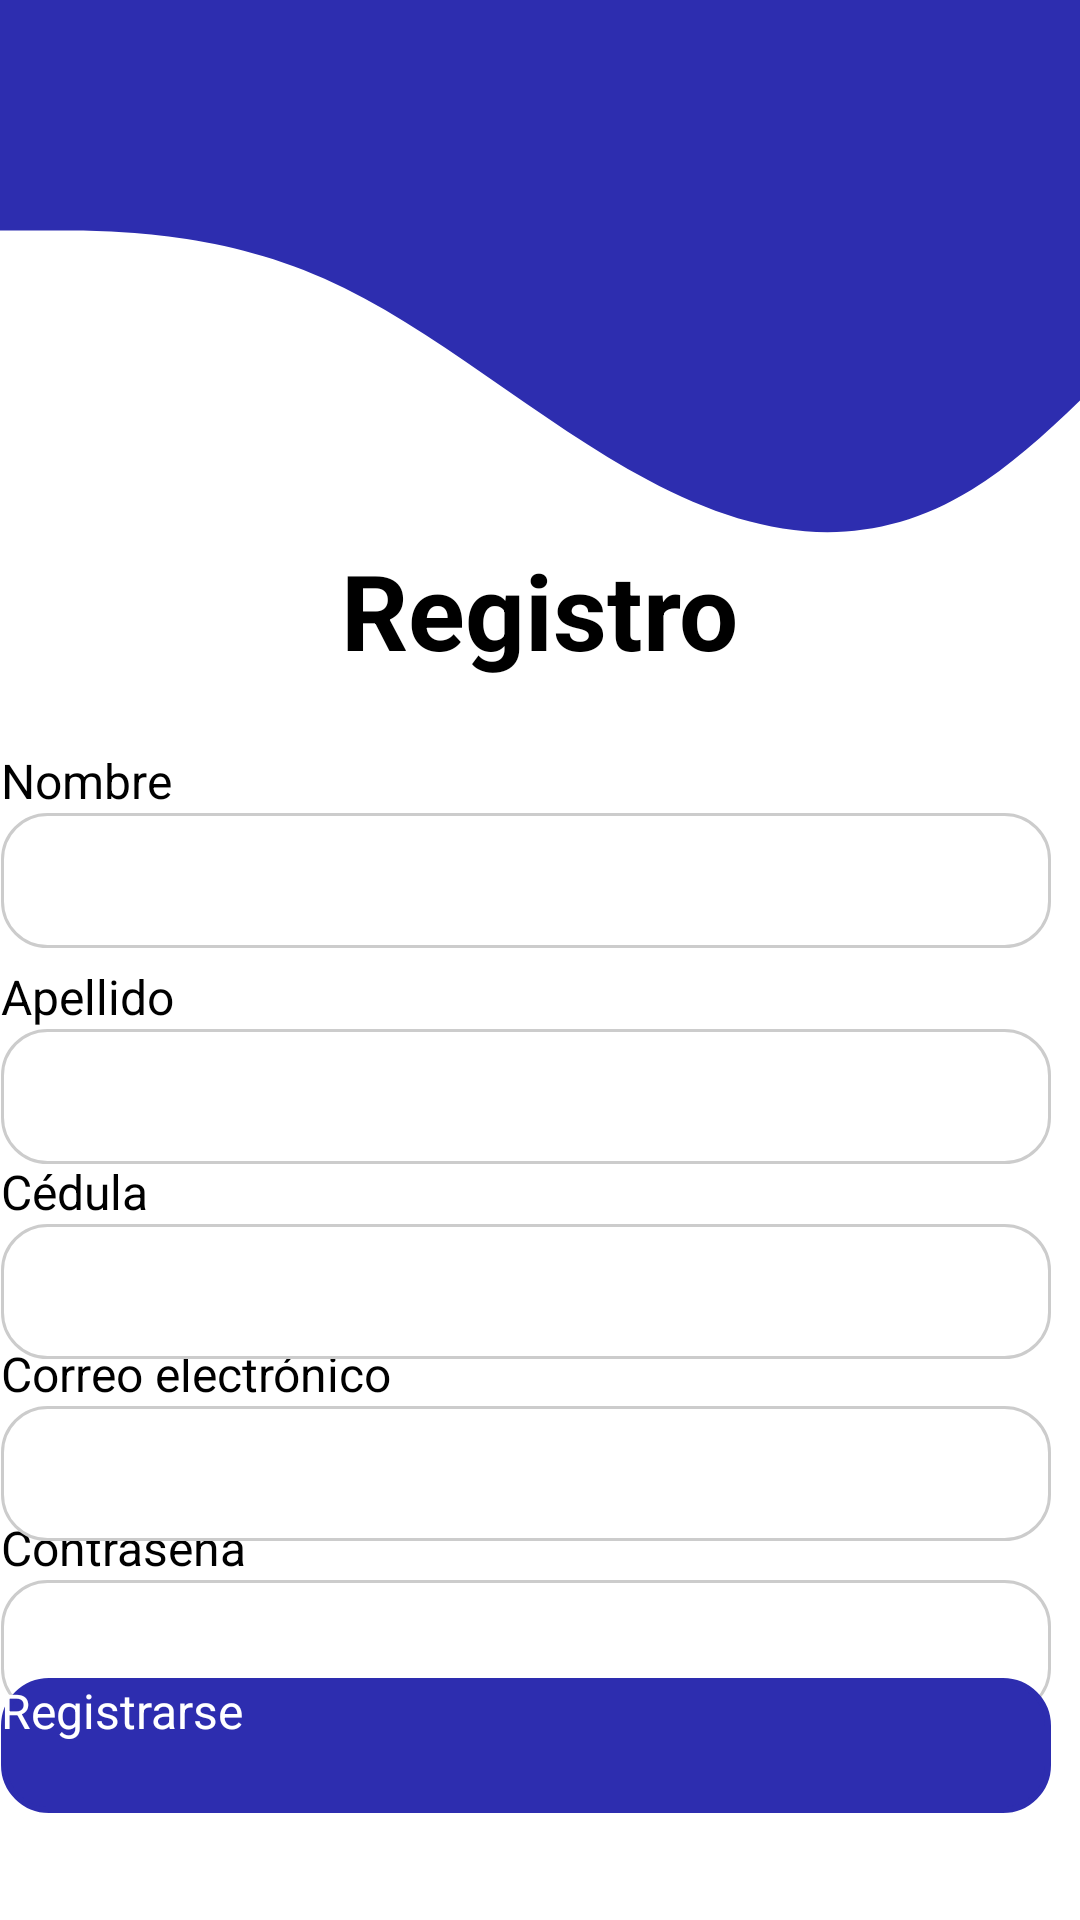

Android layout source for this screen:
<!-- AndroidManifest.xml: activity theme Theme.MediApp -->
<!-- res/layout/activity_register.xml -->
<?xml version="1.0" encoding="utf-8"?>
<layout xmlns:android="http://schemas.android.com/apk/res/android"
    xmlns:app="http://schemas.android.com/apk/res-auto"
    xmlns:tools="http://schemas.android.com/tools">

    <data>

        <variable
            name="viewModel"
            type="com.appmovil.mediapp.viewmodel.MedicalAppointmentViewModel" />
    </data>


    <androidx.constraintlayout.widget.ConstraintLayout
        android:id="@+id/constraintLayout2"
        android:layout_width="match_parent"
        android:layout_height="match_parent"
        android:background="@color/white"
        android:orientation="vertical">


        <androidx.constraintlayout.widget.ConstraintLayout
            android:id="@+id/header_toolbar"
            android:layout_width="match_parent"
            android:layout_height="180dp"
            android:background="@drawable/toolbar"
            app:layout_constraintBottom_toBottomOf="parent"
            app:layout_constraintEnd_toEndOf="parent"
            app:layout_constraintHorizontal_bias="1.0"
            app:layout_constraintStart_toStartOf="parent"
            app:layout_constraintTop_toTopOf="parent"
            app:layout_constraintVertical_bias="0.0">


            <ImageButton
                android:id="@+id/imageButton2"
                android:layout_width="wrap_content"
                android:layout_height="wrap_content"
                android:layout_marginStart="16dp"
                android:background="@null"
                app:layout_constraintBottom_toBottomOf="parent"
                app:layout_constraintStart_toStartOf="parent"
                app:layout_constraintTop_toTopOf="parent"
                app:layout_constraintVertical_bias="0.132"
                app:srcCompat="@drawable/backcircle" />

            <ImageView
                android:id="@+id/imageView"
                android:layout_width="110dp"
                android:layout_height="110dp"
                android:layout_marginEnd="16dp"
                app:layout_constraintBottom_toBottomOf="parent"
                app:layout_constraintEnd_toEndOf="parent"
                app:layout_constraintTop_toTopOf="parent"
                app:layout_constraintVertical_bias="0.085"
                app:srcCompat="@drawable/informemedico" />
        </androidx.constraintlayout.widget.ConstraintLayout>

        <TextView
            android:id="@+id/register"
            android:layout_width="wrap_content"
            android:layout_height="wrap_content"
            android:gravity="center"
            android:text="Registro"
            android:textColor="@color/black"
            android:textSize="35dp"
            android:textStyle="bold"
            app:layout_constraintBottom_toBottomOf="parent"
            app:layout_constraintEnd_toEndOf="parent"
            app:layout_constraintHorizontal_bias="0.498"
            app:layout_constraintStart_toStartOf="parent"
            app:layout_constraintTop_toBottomOf="@+id/header_toolbar"
            app:layout_constraintVertical_bias="0.0" />

        <TextView
            android:id="@+id/nombre"
            android:layout_width="wrap_content"
            android:layout_height="wrap_content"
            android:text="Nombre"
            android:textSize="16dp"
            app:layout_constraintBottom_toTopOf="@+id/editnombre"
            app:layout_constraintStart_toStartOf="@+id/editnombre"
            app:layout_constraintTop_toBottomOf="@+id/register"
            app:layout_constraintVertical_bias="1.0" />

        <EditText
            android:id="@+id/editnombre"
            android:layout_width="350dp"
            android:layout_height="45dp"
            android:background="@drawable/edit_text_background"
            android:elevation="13dp"
            android:ems="10"
            android:inputType="text"
            app:layout_constraintBottom_toBottomOf="parent"
            app:layout_constraintEnd_toEndOf="@+id/register"
            app:layout_constraintHorizontal_bias="0.52"
            app:layout_constraintStart_toStartOf="@+id/register"
            app:layout_constraintTop_toBottomOf="@+id/register"
            app:layout_constraintVertical_bias="0.12" />

        <TextView
            android:id="@+id/apellido"
            android:layout_width="wrap_content"
            android:layout_height="wrap_content"
            android:textSize="16dp"
            android:text="Apellido"
            app:layout_constraintBottom_toTopOf="@+id/editApellido"
            app:layout_constraintStart_toStartOf="@+id/editApellido"
            app:layout_constraintTop_toBottomOf="@+id/editnombre"
            app:layout_constraintVertical_bias="1.0" />

        <EditText
            android:id="@+id/editApellido"
            android:layout_width="350dp"
            android:layout_height="45dp"
            android:background="@drawable/edit_text_background"
            android:elevation="13dp"
            android:ems="10"
            android:inputType="text"
            app:layout_constraintBottom_toBottomOf="parent"
            app:layout_constraintEnd_toEndOf="@+id/editnombre"
            app:layout_constraintHorizontal_bias="0.0"
            app:layout_constraintStart_toStartOf="@+id/editnombre"
            app:layout_constraintTop_toBottomOf="@+id/editnombre"
            app:layout_constraintVertical_bias="0.097" />

        <TextView
            android:id="@+id/document"
            android:layout_width="wrap_content"
            android:layout_height="wrap_content"
            android:textSize="16dp"
            android:text="Cédula"
            app:layout_constraintBottom_toTopOf="@+id/editDocument"
            app:layout_constraintStart_toStartOf="@+id/editDocument"
            app:layout_constraintTop_toBottomOf="@+id/editApellido"
            app:layout_constraintVertical_bias="1.0" />

        <EditText
            android:id="@+id/editDocument"
            android:layout_width="350dp"
            android:layout_height="45dp"
            android:background="@drawable/edit_text_background"
            android:elevation="13dp"
            android:ems="10"
            android:inputType="text"
            app:layout_constraintBottom_toBottomOf="parent"
            app:layout_constraintEnd_toEndOf="@+id/editApellido"
            app:layout_constraintHorizontal_bias="0.0"
            app:layout_constraintStart_toStartOf="@+id/editApellido"
            app:layout_constraintTop_toBottomOf="@+id/editApellido"
            app:layout_constraintVertical_bias="0.097" />

        <TextView
            android:id="@+id/emailregister"
            android:layout_width="wrap_content"
            android:layout_height="wrap_content"
            android:text="Correo electrónico"
            android:textSize="16dp"
            app:layout_constraintBottom_toTopOf="@+id/editemailregister"
            app:layout_constraintStart_toStartOf="@+id/editemailregister"
            app:layout_constraintTop_toBottomOf="@+id/editDocument"
            app:layout_constraintVertical_bias="1.0" />

        <EditText
            android:id="@+id/editemailregister"
            android:layout_width="350dp"
            android:layout_height="45dp"
            android:background="@drawable/edit_text_background"
            android:elevation="13dp"
            android:ems="10"
            android:inputType="textEmailAddress"
            app:layout_constraintBottom_toBottomOf="parent"
            app:layout_constraintEnd_toEndOf="@+id/editDocument"
            app:layout_constraintHorizontal_bias="0.0"
            app:layout_constraintStart_toStartOf="@+id/editDocument"
            app:layout_constraintTop_toBottomOf="@+id/editDocument"
            app:layout_constraintVertical_bias="0.111" />

        <TextView
            android:id="@+id/editcontrasena"
            android:layout_width="wrap_content"
            android:layout_height="wrap_content"
            android:text="Contraseña"
            android:textSize="16dp"
            app:layout_constraintBottom_toTopOf="@+id/editpasswordregister"
            app:layout_constraintStart_toStartOf="@+id/editpasswordregister"
            app:layout_constraintTop_toBottomOf="@+id/editemailregister"
            app:layout_constraintVertical_bias="1.0" />

        <EditText
            android:id="@+id/editpasswordregister"
            android:layout_width="350dp"
            android:layout_height="45dp"
            android:background="@drawable/edit_text_background"
            android:elevation="13dp"
            android:ems="10"
            android:inputType="textPassword"
            app:layout_constraintBottom_toBottomOf="parent"
            app:layout_constraintEnd_toEndOf="@+id/editemailregister"
            app:layout_constraintHorizontal_bias="0.0"
            app:layout_constraintStart_toStartOf="@+id/editemailregister"
            app:layout_constraintTop_toBottomOf="@+id/editemailregister"
            app:layout_constraintVertical_bias="0.158" />

        <androidx.appcompat.widget.AppCompatButton
            android:id="@+id/button"
            android:layout_width="350dp"
            android:layout_height="45dp"
            android:layout_marginBottom="48dp"
            android:background="@drawable/button_border"
            android:text="Registrarse"
            android:backgroundTint="@color/blue"
            android:textColor="@color/white"
            android:textSize="16dp"
            android:elevation="15dp"
            app:layout_constraintBottom_toBottomOf="parent"
            app:layout_constraintEnd_toEndOf="@+id/editpasswordregister"
            app:layout_constraintStart_toStartOf="@+id/editpasswordregister"
            app:layout_constraintTop_toBottomOf="@+id/editpasswordregister" />


    </androidx.constraintlayout.widget.ConstraintLayout>
</layout>
<!-- resources referenced by this layout -->
<resources>
  <color name="black">#FF000000</color>
  <color name="blue">#2D2DAF</color>
  <color name="white">#FFFFFFFF</color>
  <!-- drawable backcircle: png bitmap (drawable, 1752 bytes) -->
  <!-- drawable button_border (drawable) -->
  <shape xmlns:android="http://schemas.android.com/apk/res/android">
      <solid android:color="#FFFFFF"/>
      <stroke android:width="2dp" android:color="@color/blue"/>
      <corners android:radius="15dp"/>
  </shape>
  <!-- drawable edit_text_background (drawable) -->
  <shape xmlns:android="http://schemas.android.com/apk/res/android">
      <solid android:color="#FFFFFF"/>
      <stroke android:width="1dp" android:color="#CCCCCC"/>
      <corners android:radius="15dp"/>
      <padding android:left="10dp" android:top="10dp" android:right="10dp" android:bottom="10dp"/>
  </shape>
  <!-- drawable informemedico: png bitmap (drawable, 8321 bytes) -->
  <!-- drawable toolbar (drawable) -->
  <?xml version="1.0" encoding="utf-8"?>
  <vector xmlns:android="http://schemas.android.com/apk/res/android"
      android:width="1000dp"
      android:height="550dp"
      android:viewportWidth="400"
      android:viewportHeight="300">
  
      <path
          android:fillColor="#2D2DAF"
          android:pathData="M0,128L20,128C40,128,80,128,120,154.7C160,181,200,235,240,266.7C280,299,320,309,360,272C400,235,440,149,480,117.3C520,85,560,107,600,122.7C640,139,680,149,720,165.3C760,181,800,203,840,197.3C880,192,920,160,960,165.3C1000,171,1040,213,1080,218.7C1120,224,1160,192,1200,176C1240,160,1280,160,1320,170.7C1360,181,1400,203,1420,213.3L1440,224L1440,0L1420,0C1400,0,1360,0,1320,0C1280,0,1240,0,1200,0C1160,0,1120,0,1080,0C1040,0,1000,0,960,0C920,0,880,0,840,0C800,0,760,0,720,0C680,0,640,0,600,0C560,0,520,0,480,0C440,0,400,0,360,0C320,0,280,0,240,0C200,0,160,0,120,0C80,0,40,0,20,0L0,0Z" />
  </vector>
  <style name="Theme.MediApp" parent="Base.Theme.MediApp">
          
          <item name="android:navigationBarColor">@android:color/transparent</item>
          <item name="android:statusBarColor">@android:color/transparent</item>
          <item name="android:windowLightStatusBar">?attr/isLightTheme</item>
      </style>
</resources>
